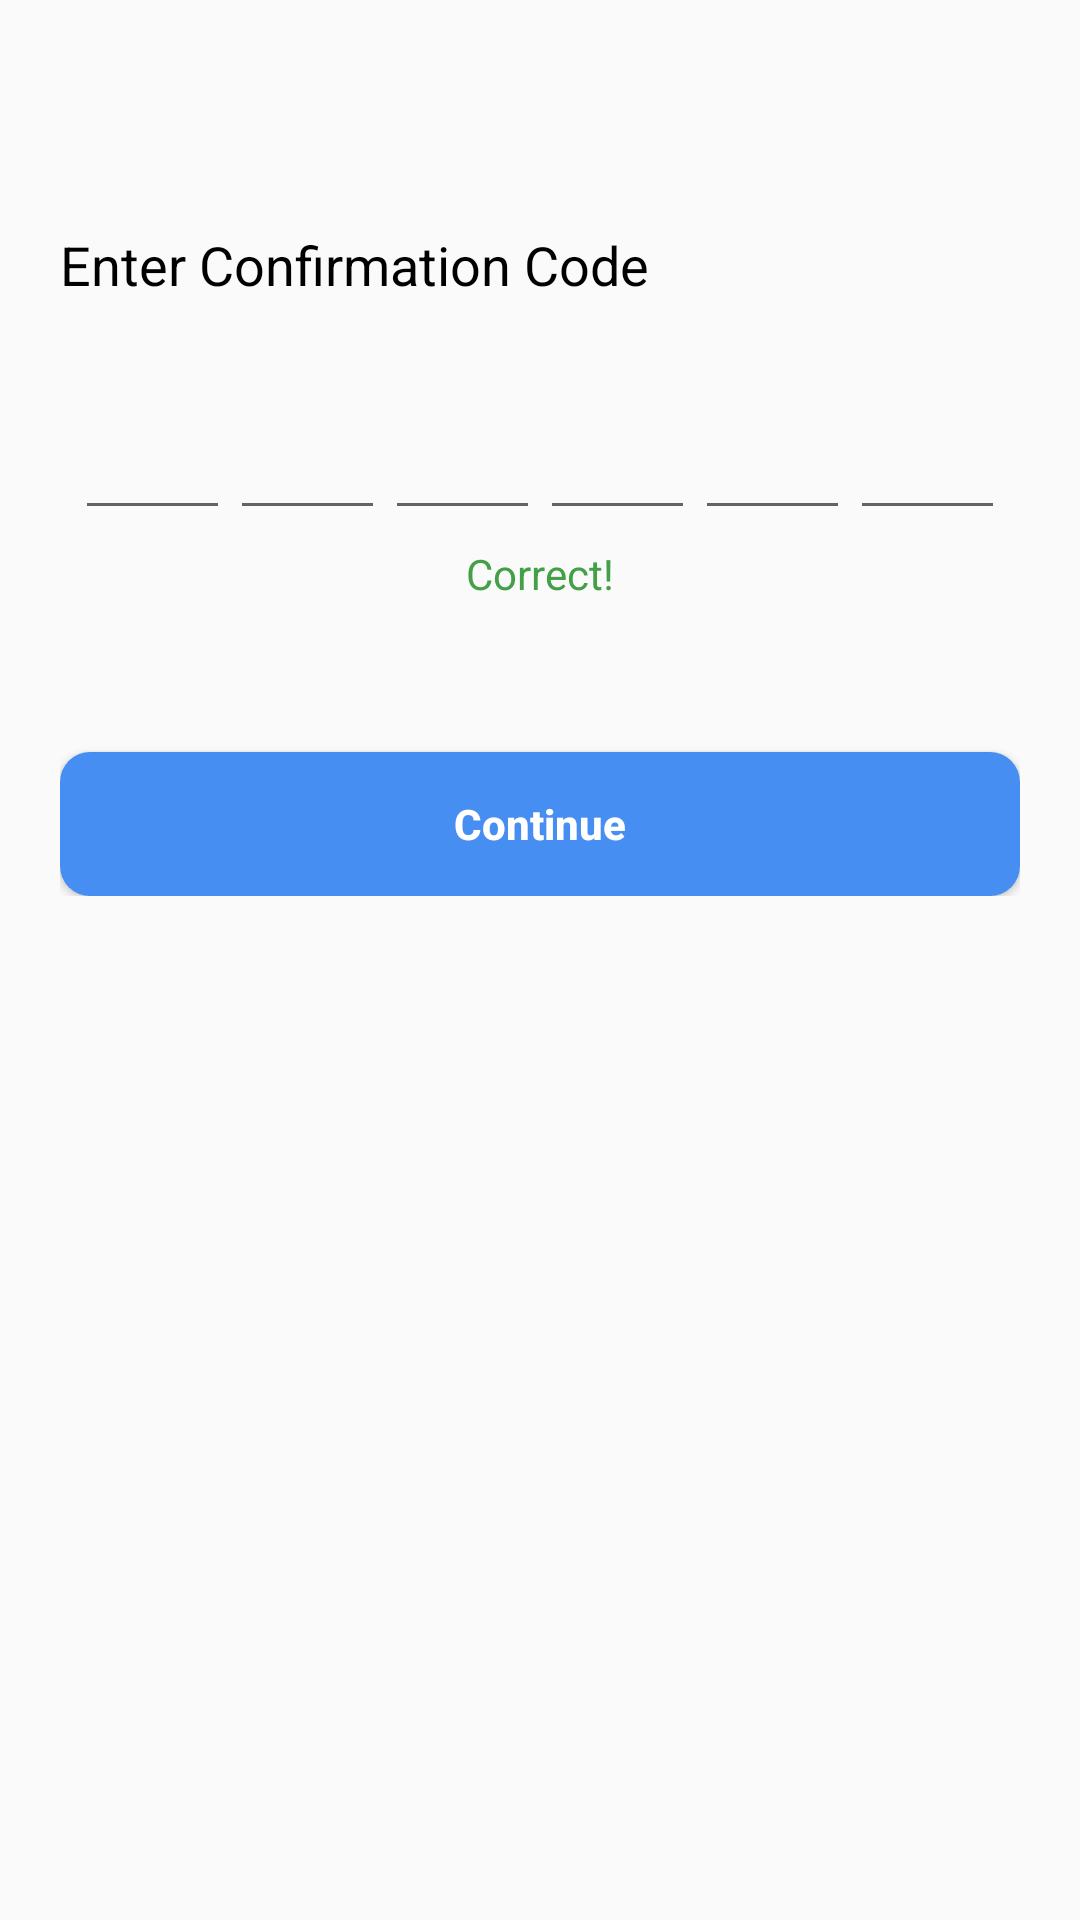

Produce the Android XML layout that renders to this screen, including the resource entries it uses.
<!-- AndroidManifest.xml: application theme Theme.Nccaa -->
<!-- res/layout/activity_otp3.xml -->
<?xml version="1.0" encoding="utf-8"?>
<LinearLayout xmlns:android="http://schemas.android.com/apk/res/android"
    xmlns:app="http://schemas.android.com/apk/res-auto"
    xmlns:tools="http://schemas.android.com/tools"
    android:layout_width="match_parent"
    android:layout_height="match_parent"
    android:orientation="vertical"
    tools:context=".activityes.OtpActivity3">
    <include layout="@layout/appbar" />

    <LinearLayout
        android:layout_width="match_parent"
        android:layout_height="wrap_content"
        android:layout_marginHorizontal="20dp"
        android:orientation="vertical">

        <TextView
            android:id="@+id/txtId"
            android:layout_width="wrap_content"
            android:layout_height="wrap_content"
            android:layout_below="@+id/imgId"
            android:layout_marginTop="20dp"
            android:text="Enter Confirmation Code"
            android:textColor="@color/black"
            android:textSize="18sp" />

        <LinearLayout
            android:id="@+id/etLayoutId"
            android:layout_width="match_parent"
            android:layout_height="wrap_content"
            android:layout_below="@+id/txtId"
            android:layout_marginTop="30dp"
            android:orientation="horizontal"
            android:padding="5dp">

            <EditText
                android:id="@+id/et1"
                android:layout_width="0dp"
                android:layout_height="wrap_content"
                android:layout_weight="1"
                android:gravity="center"
                android:imeOptions="actionNext"
                android:inputType="number"
                android:maxLength="1"
                android:singleLine="true" />

            <EditText
                android:id="@+id/et2"
                android:layout_width="0dp"
                android:layout_height="wrap_content"
                android:layout_weight="1"
                android:gravity="center"
                android:imeOptions="actionNext"
                android:inputType="number"
                android:maxLength="1"
                android:singleLine="true" />

            <EditText
                android:id="@+id/et3"
                android:layout_width="0dp"
                android:layout_height="wrap_content"
                android:layout_weight="1"
                android:gravity="center"
                android:imeOptions="actionNext"
                android:inputType="number"
                android:maxLength="1"
                android:singleLine="true" />

            <EditText
                android:id="@+id/et4"
                android:layout_width="0dp"
                android:layout_height="wrap_content"
                android:layout_weight="1"
                android:gravity="center"
                android:imeOptions="actionNext"
                android:inputType="number"
                android:maxLength="1"
                android:singleLine="true" />

            <EditText
                android:id="@+id/et5"
                android:layout_width="0dp"
                android:layout_height="wrap_content"
                android:layout_weight="1"
                android:gravity="center"
                android:imeOptions="actionNext"
                android:inputType="number"
                android:maxLength="1"
                android:singleLine="true" />

            <EditText
                android:id="@+id/et6"
                android:layout_width="0dp"
                android:layout_height="wrap_content"
                android:layout_weight="1"
                android:gravity="center"
                android:imeOptions="actionNext"
                android:inputType="number"
                android:maxLength="1"
                android:singleLine="true" />
        </LinearLayout>

        <TextView
            android:id="@+id/txtInfoId"
            android:layout_width="wrap_content"
            android:layout_height="wrap_content"
            android:textColor="@color/green_600"
            android:layout_gravity="center"
            android:text="Correct!" />

        <Button android:textAllCaps="false"
            android:id="@+id/btnOtpId"
            android:textStyle="bold"
            android:layout_width="match_parent"
            android:layout_height="wrap_content"
            android:layout_below="@+id/etLayoutId"
            android:layout_marginTop="50dp"
            android:background="@drawable/capsul_blue_btn"
            android:text="Continue"
            android:textColor="@color/white" />
    </LinearLayout>
</LinearLayout>
<!-- res/layout/appbar.xml (included above) -->
<?xml version="1.0" encoding="utf-8"?>
<androidx.appcompat.widget.Toolbar xmlns:android="http://schemas.android.com/apk/res/android"
    xmlns:app="http://schemas.android.com/apk/res-auto"
    android:id="@+id/myToolbar"
    android:layout_width="match_parent"
    android:layout_height="?attr/actionBarSize"
    android:theme="@style/ThemeOverlay.AppCompat.Light">

    <FrameLayout
        android:layout_width="match_parent"
        android:layout_height="wrap_content">

        <ImageView
            android:id="@+id/back"
            android:layout_width="45dp"
            android:layout_height="45dp"
            android:paddingVertical="10dp"
            android:layout_gravity="center_vertical"
            android:src="@drawable/ic_baseline_arrow_back_24" />

        <ImageView
            android:padding="8dp"
            android:layout_marginRight="5dp"
            android:layout_width="wrap_content"
            android:layout_height="wrap_content"
            android:layout_gravity="center"
            android:src="@drawable/nccaa" />
    </FrameLayout>
</androidx.appcompat.widget.Toolbar>
<!-- resources referenced by this layout -->
<resources>
  <color name="black">#FF000000</color>
  <color name="green_600">#43A047</color>
  <color name="white">#FFFFFFFF</color>
  <!-- drawable capsul_blue_btn (drawable) -->
  <?xml version="1.0" encoding="utf-8"?>
  <shape android:shape="rectangle"
      xmlns:android="http://schemas.android.com/apk/res/android">
  
      <solid
          android:color="@color/test"/>
      <corners
          android:radius="10dp"/>
      
  </shape>
  <style name="Theme.Nccaa" parent="Theme.AppCompat.DayNight.NoActionBar">
          
          <item name="colorPrimary">@color/test</item>
          <item name="colorPrimaryVariant">@color/test</item>
          <item name="colorOnPrimary">@color/white</item>
          
          <item name="colorSecondary">@color/test</item>
          <item name="colorSecondaryVariant">@color/test</item>
          <item name="colorOnSecondary">@color/black</item>
          
          <item name="android:statusBarColor" tools:targetApi="l">?attr/colorPrimaryVariant</item>
          
      </style>
  <color name="test">#468ef2</color>
</resources>
